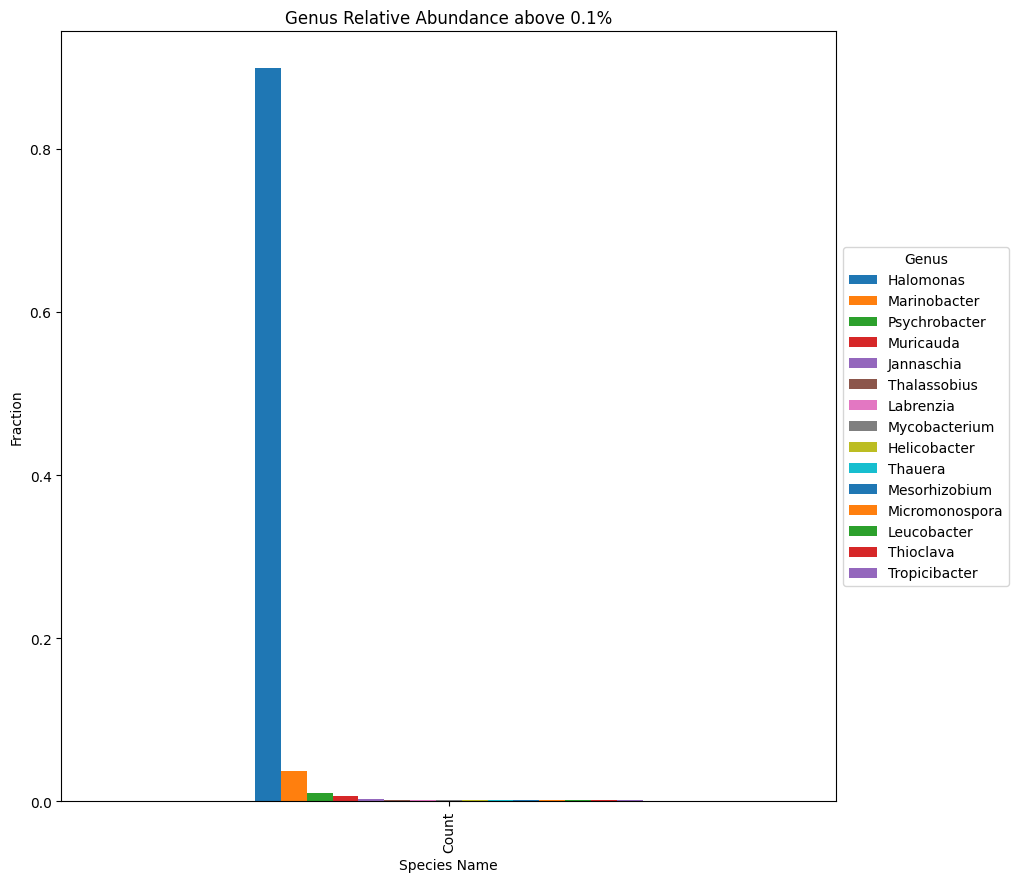

The table this chart was drawn from, first rows:
Genus, Count
Halomonas, 0.8989
Marinobacter, 0.03708
Psychrobacter, 0.01092
Muricauda, 0.006816
Jannaschia, 0.002654
Thalassobius, 0.002315
Labrenzia, 0.001735
Mycobacterium, 0.001657
Helicobacter, 0.00163
Thauera, 0.001625
Mesorhizobium, 0.001565
Micromonospora, 0.001532
Leucobacter, 0.001528
Thioclava, 0.001384
Tropicibacter, 0.001313
Arenibacter, 0.0009464
Acinetobacter, 0.0008988
Fusibacter, 0.0008438
Methanolacinia, 0.0008418
Nereida, 0.0008373
Phaeobacter, 0.0008306
Aureispira, 0.0008295
Thalassobacter, 0.0008258
Dysgonomonas, 0.0008251
Necropsobacter, 0.000825
Bifidobacterium, 0.0008157
Sporanaerobacter, 0.000814
Chondromyces, 0.0008125
Flavobacterium, 0.0008077
Cystobacter, 0.0008034
Microbacterium, 0.0007984
Pseudoalteromonas, 0.0007959
Shimia, 0.0007954
Nautella, 0.0007923
Pseudomonas, 0.0007846
Paenibacillus, 0.0007762
Saccharopolyspora, 0.000775
Acetomicrobium, 0.0007744
Anaerosalibacter, 0.0007684
Brachybacterium, 0.0007648
Leisingera, 0.0006563
Moraxella, 0.0006374
Cohaesibacter, 0.0004936
Verrucosispora, 0.0003232
Maribacter, 0.0003218
Chromohalobacter, 0.0003122
Chlamydia, 0.000285
Xiangella, 0.0002398
Salinispora, 0.0002157
Croceitalea, 0.0001903
Spongiibacterium, 0.0001865
Paracoccus, 0.0001742
Flagellimonas, 0.000173
Actinoplanes, 0.0001557
Polaribacter, 0.0001028
Rhodobacter, 9.82E-05
Pseudozobellia, 8.14E-05
Defluviimonas, 7.10E-05
Cellulophaga, 6.91E-05
Salinicola, 6.63E-05
... 673 more rows
